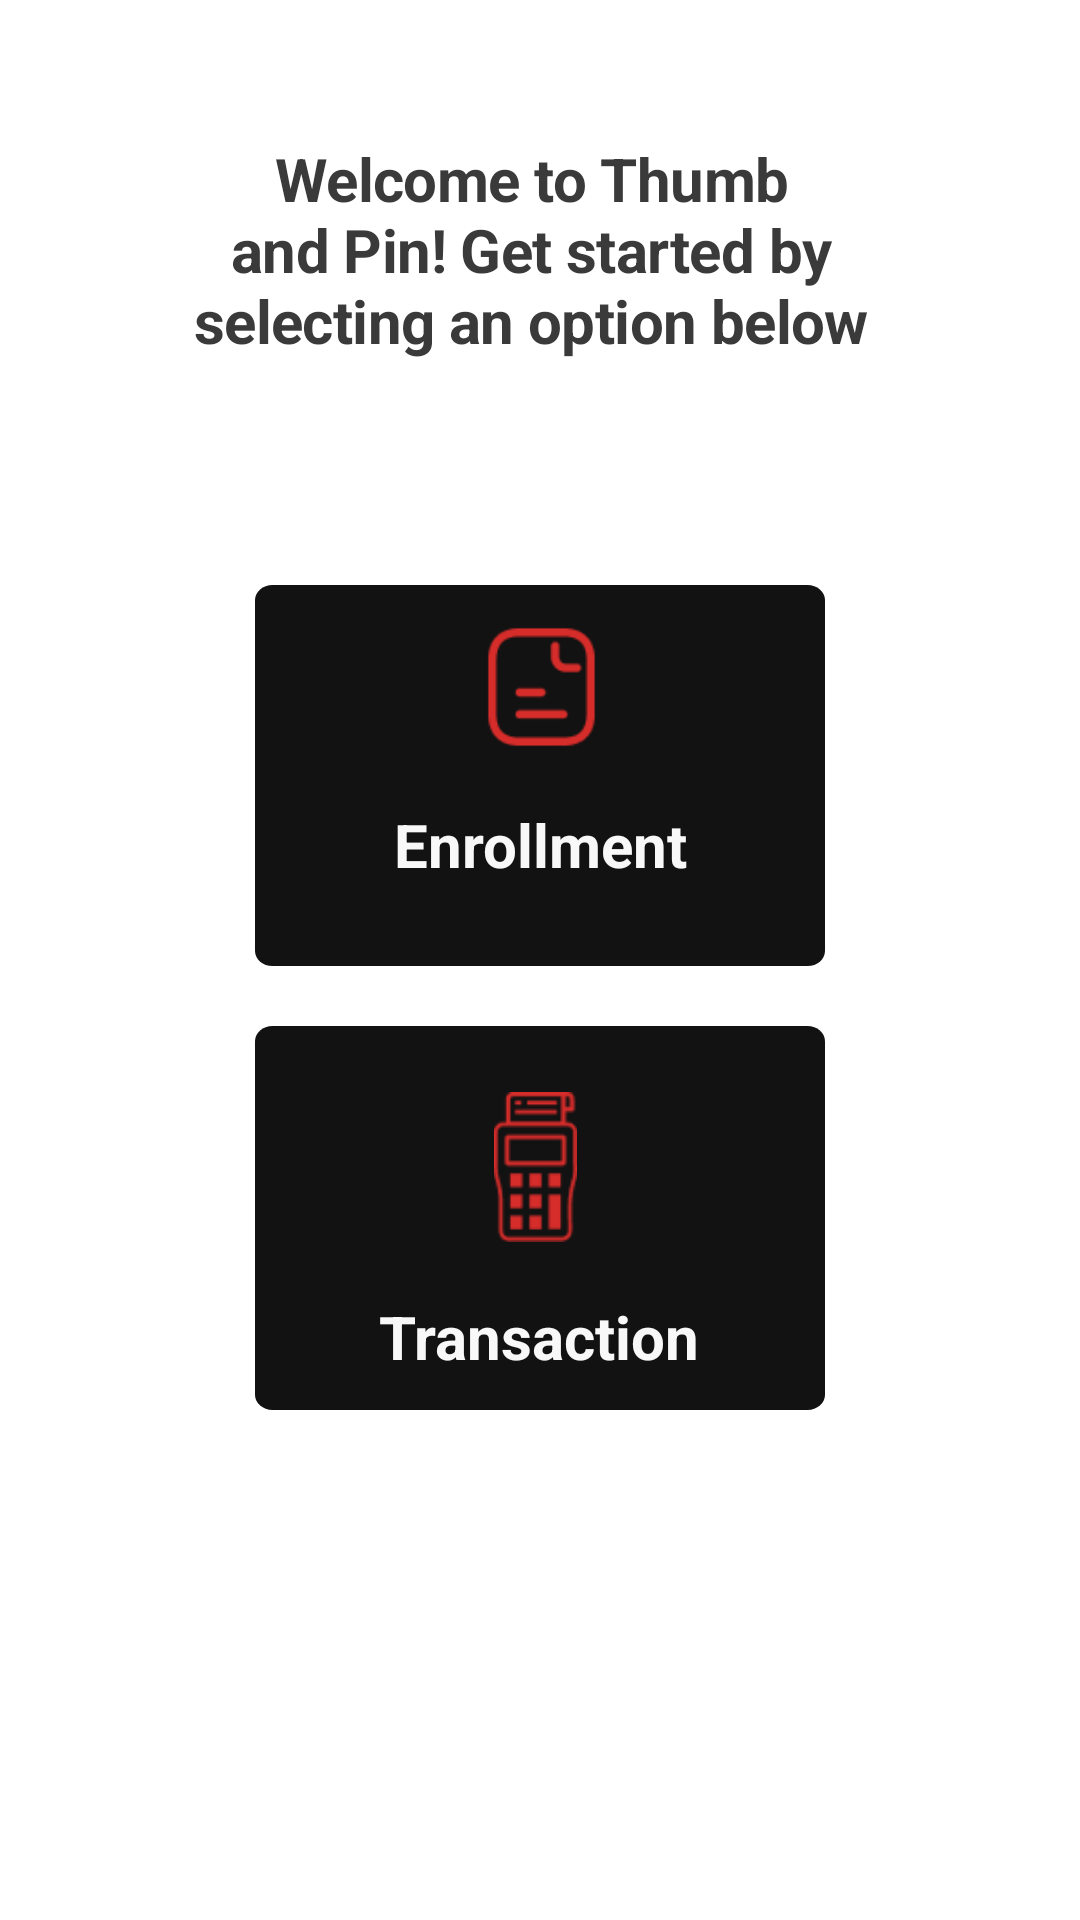

Android layout source for this screen:
<!-- AndroidManifest.xml: activity theme Theme.ThumbAndPin -->
<!-- res/layout/activity_main.xml -->
<?xml version="1.0" encoding="utf-8"?>
<RelativeLayout xmlns:android="http://schemas.android.com/apk/res/android"
    xmlns:app="http://schemas.android.com/apk/res-auto"
    android:id="@+id/module"
    android:layout_width="match_parent"
    android:layout_height="match_parent"
    android:background="@drawable/background_action">

    <TextView
        android:id="@+id/textView"
        android:layout_width="258dp"
        android:layout_height="126dp"
        android:layout_alignParentStart="true"
        android:layout_alignParentTop="true"
        android:layout_alignParentEnd="true"
        android:layout_marginStart="63dp"
        android:layout_marginTop="46dp"
        android:layout_marginEnd="69dp"
        android:textAlignment="center"
        android:text="@string/action_message"
        android:textAppearance="@style/action_message" />

    <LinearLayout
        android:layout_width="match_parent"
        android:layout_height="match_parent"
        android:orientation="vertical"
        android:layout_gravity="center">

        <RelativeLayout
            android:id="@+id/frame_1_1_1"
            android:layout_width="190dp"
            android:layout_height="127dp"
            android:layout_gravity="center_horizontal"
            android:layout_marginTop="195dp"
            android:layout_marginBottom="10dp"
            android:background="@drawable/bgframe_1">

            <ImageView
                android:id="@+id/enrollment_btn"
                android:layout_width="59dp"
                android:layout_height="44dp"
                android:layout_alignParentEnd="true"
                android:layout_alignParentBottom="true"
                android:layout_marginEnd="65dp"
                android:layout_marginBottom="71dp"
                android:clickable="true"
                android:focusable="true"
                android:src="@drawable/document_text"
                android:visibility="visible" />

            <TextView
                android:id="@+id/enrollment"
                android:layout_width="116dp"
                android:layout_height="wrap_content"
                android:layout_centerHorizontal="true"
                android:layout_alignParentBottom="true"
                android:layout_marginBottom="27dp"
                android:lineSpacingExtra="3sp"
                android:text="@string/enrollment"
                android:textAlignment="center"
                android:textAppearance="@style/enrollment" />
        </RelativeLayout>

        <RelativeLayout
            android:id="@+id/frame_1_2_1"
            android:layout_width="190dp"
            android:layout_height="128dp"
            android:layout_gravity="center_horizontal"
            android:layout_marginTop="10dp"
            android:layout_marginBottom="245dp"
            android:background="@drawable/bgframe_1">

            <ImageView
                android:id="@+id/transaction_btn"
                android:layout_width="83dp"
                android:layout_height="50dp"
                android:layout_alignParentEnd="true"
                android:layout_alignParentBottom="true"
                android:layout_marginEnd="55dp"
                android:layout_marginBottom="56dp"
                android:clickable="true"
                android:focusable="true"
                android:src="@drawable/pos" />

            <TextView
                android:id="@+id/transaction"
                android:layout_width="117dp"
                android:layout_height="wrap_content"
                android:layout_centerHorizontal="true"
                android:layout_alignParentBottom="true"
                android:layout_marginBottom="11dp"
                android:lineSpacingExtra="3sp"
                android:text="Transaction"
                android:textAlignment="center"
                android:textAppearance="@style/transaction" />
        </RelativeLayout>

    </LinearLayout>


</RelativeLayout>
<!-- resources referenced by this layout -->
<resources>
  <!-- drawable bgframe_1 (drawable) -->
  <?xml version="1.0" encoding="utf-8"?>
  <vector
      xmlns:android="http://schemas.android.com/apk/res/android"
      xmlns:aapt="http://schemas.android.com/aapt"
      android:width="260dp"
      android:height="202dp"
      android:viewportWidth="260"
      android:viewportHeight="202"
      >
      <group>
          <clip-path
              android:pathData="M8 0H252C256.418 0 260 3.58172 260 8V194C260 198.418 256.418 202 252 202H8C3.58172 202 0 198.418 0 194V8C0 3.58172 3.58172 0 8 0Z"
              />
          <path
              android:pathData="M0 0V202H260V0"
              android:fillColor="#121212"
              />
      </group>
  </vector>
  <!-- drawable document_text: png bitmap (drawable, 1521 bytes) -->
  <!-- drawable pos: png bitmap (drawable, 1602 bytes) -->
  <string name="action_message">Welcome to Thumb and Pin! Get started by selecting an option below</string>
  <string name="enrollment">Enrollment</string>
  <style name="action_message">
          <item name="android:textSize">20sp</item>
          <item name="android:letterSpacing">-0.01</item>
          <item name="android:textColor">#3A3A3A</item>
          <item name="android:textStyle">bold</item>
          <item name="android:gravity">center</item>
      </style>
  <style name="enrollment">
          <item name="android:textSize">20sp</item>
          <item name="android:textColor">#F8F8F8</item>
          <item name="android:textStyle">bold</item>
          <item name="android:gravity">center</item>
      </style>
  <style name="transaction">
          <item name="android:textSize">20sp</item>
          <item name="android:textColor">#F8F8F8</item>
          <item name="android:textStyle">bold</item>
          <item name="android:gravity">center</item>
      </style>
  <style name="Theme.ThumbAndPin" parent="Theme.MaterialComponents.Light.DarkActionBar">
      
          <item name="colorPrimary">@color/red</item>
          <item name="colorPrimaryVariant">@color/red</item>
          <item name="colorOnPrimary">@color/white</item>
          
          <item name="colorSecondary">@color/red</item>
          <item name="colorSecondaryVariant">@color/red</item>
          <item name="colorOnSecondary">@color/black</item>
          
          <item name="android:statusBarColor">?attr/colorPrimaryVariant</item>
          
      </style>
  <color name="red">#B40A08</color>
  <color name="white">#FFFFFFFF</color>
  <color name="black">#FF000000</color>
</resources>
